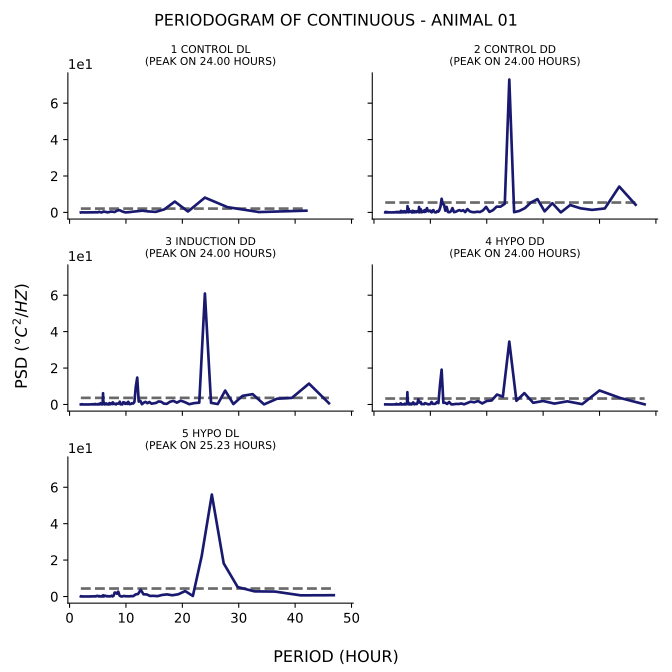

Data behind this chart, as committed beside it:
test, period, psd
1_control_dl, 42.0, 0.9546
1_control_dl, 33.6, 0.1996
1_control_dl, 28.0, 2.886
1_control_dl, 24.0, 8.137
1_control_dl, 21.0, 0.4939
1_control_dl, 18.67, 5.964
1_control_dl, 16.8, 1.665
1_control_dl, 15.27, 0.3069
1_control_dl, 14.0, 0.5335
1_control_dl, 12.92, 0.9544
1_control_dl, 12.0, 0.6536
1_control_dl, 11.2, 0.3923
1_control_dl, 10.5, 0.1267
1_control_dl, 9.882, 0.008103
1_control_dl, 9.333, 0.5337
1_control_dl, 8.842, 1.269
1_control_dl, 8.4, 0.9618
1_control_dl, 8.0, 0.2102
1_control_dl, 7.636, 0.407
1_control_dl, 7.304, 0.4543
1_control_dl, 7.0, 0.1793
1_control_dl, 6.72, 0.02637
1_control_dl, 6.462, 0.2312
1_control_dl, 6.222, 0.3751
1_control_dl, 6.0, 0.4952
1_control_dl, 5.793, 0.04567
1_control_dl, 5.6, 0.008709
1_control_dl, 5.419, 0.1601
1_control_dl, 5.25, 0.354
1_control_dl, 5.091, 0.1089
1_control_dl, 4.941, 0.03027
1_control_dl, 4.8, 0.1148
1_control_dl, 4.667, 0.01816
1_control_dl, 4.541, 0.1404
1_control_dl, 4.421, 0.05692
1_control_dl, 4.308, 0.02436
1_control_dl, 4.2, 0.06768
1_control_dl, 4.098, 0.01369
1_control_dl, 4.0, 0.09032
1_control_dl, 3.907, 0.01777
1_control_dl, 3.818, 0.0184
1_control_dl, 3.733, 0.07572
1_control_dl, 3.652, 0.02273
1_control_dl, 3.574, 0.05158
1_control_dl, 3.5, 0.02366
1_control_dl, 3.429, 0.03533
1_control_dl, 3.36, 0.01726
1_control_dl, 3.294, 0.009189
1_control_dl, 3.231, 0.01879
1_control_dl, 3.17, 0.01321
1_control_dl, 3.111, 0.0116
1_control_dl, 3.055, 0.007497
1_control_dl, 3.0, 0.007778
1_control_dl, 2.947, 0.006211
1_control_dl, 2.897, 0.006788
1_control_dl, 2.847, 0.01204
1_control_dl, 2.8, 0.02129
1_control_dl, 2.754, 0.00563
1_control_dl, 2.71, 0.006701
1_control_dl, 2.667, 0.01584
... 1,009 more rows
